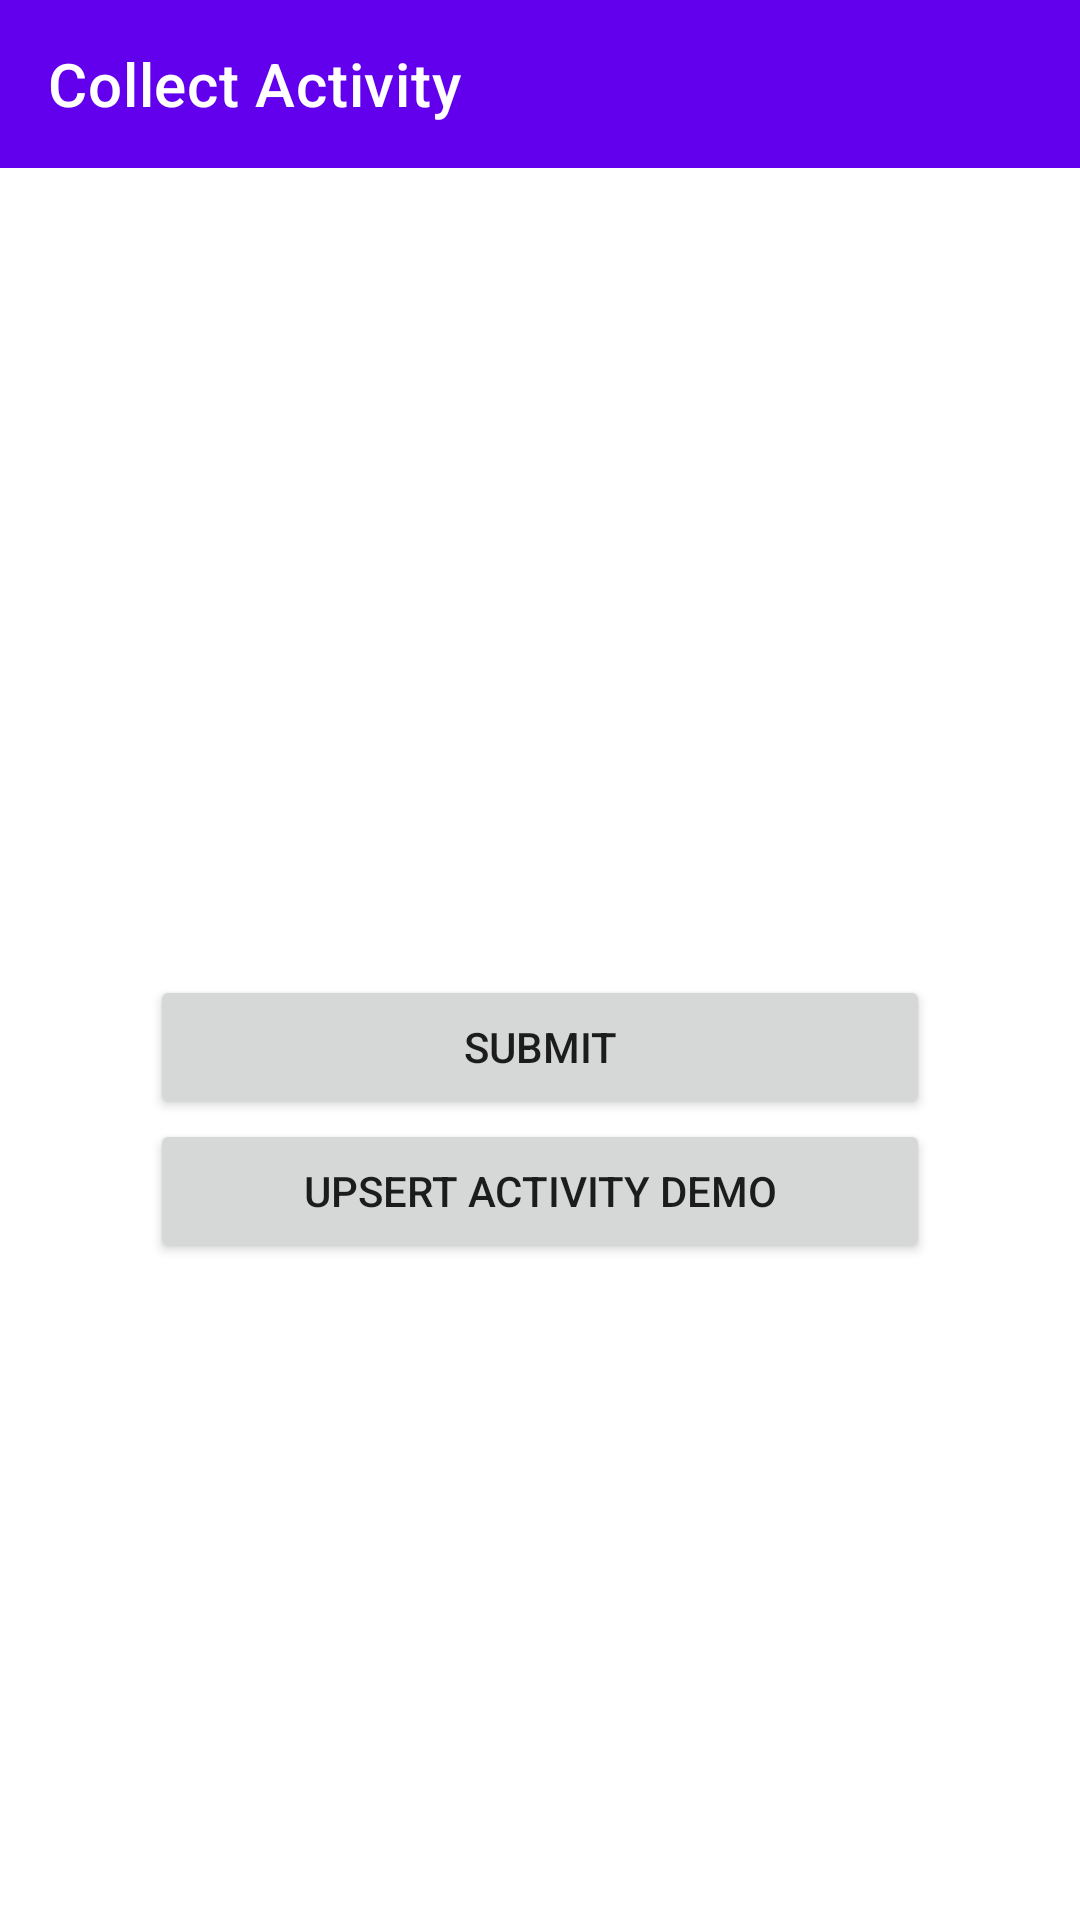

Android layout source for this screen:
<!-- AndroidManifest.xml: activity theme Theme.DemoAndroidApp.NoActionBar -->
<!-- res/layout/activity_collect.xml -->
<?xml version="1.0" encoding="utf-8"?>
<androidx.constraintlayout.widget.ConstraintLayout xmlns:android="http://schemas.android.com/apk/res/android"
    xmlns:app="http://schemas.android.com/apk/res-auto"
    xmlns:tools="http://schemas.android.com/tools"
    android:layout_width="match_parent"
    android:layout_height="match_parent"
    tools:context=".skyflow.poc.activity.CollectActivity">

    <com.google.android.material.appbar.AppBarLayout
        android:id="@+id/appBarLayout2"
        android:layout_width="match_parent"
        android:layout_height="wrap_content"
        android:theme="@style/Theme.DemoAndroidApp.AppBarOverlay"
        app:layout_constraintTop_toTopOf="parent">

        <androidx.appcompat.widget.Toolbar
            android:id="@+id/toolbar"
            android:layout_width="match_parent"
            android:layout_height="?attr/actionBarSize"
            android:background="?attr/colorPrimary"
            app:popupTheme="@style/Theme.DemoAndroidApp.PopupOverlay"
            app:title="Collect Activity" />
    </com.google.android.material.appbar.AppBarLayout>

    <LinearLayout
        android:id="@+id/linearLayout"
        android:layout_width="match_parent"
        android:layout_height="wrap_content"
        android:layout_marginStart="50dp"
        android:layout_marginTop="50dp"
        android:layout_marginEnd="50dp"
        android:orientation="vertical"
        app:layout_constraintEnd_toEndOf="parent"
        app:layout_constraintStart_toStartOf="parent"
        app:layout_constraintTop_toBottomOf="@+id/appBarLayout2" />

    <LinearLayout
        android:id="@+id/linearLayout2"
        android:layout_width="match_parent"
        android:layout_height="wrap_content"
        android:layout_marginStart="50dp"
        android:layout_marginEnd="50dp"
        android:orientation="vertical"
        app:layout_constraintBottom_toBottomOf="parent"
        app:layout_constraintEnd_toEndOf="parent"
        app:layout_constraintStart_toStartOf="parent"
        app:layout_constraintTop_toBottomOf="@+id/linearLayout">

        <Button
            android:id="@+id/submit_button"
            android:layout_width="match_parent"
            android:layout_height="0dp"
            android:layout_marginTop="0dp"
            android:layout_weight="1"
            android:text="@string/submit" />

        <Button
            android:id="@+id/upsert_activity"
            android:layout_width="match_parent"
            android:layout_height="0dp"
            android:layout_weight="1"
            android:text="@string/move_to_upsert_activity" />
    </LinearLayout>


</androidx.constraintlayout.widget.ConstraintLayout>
<!-- resources referenced by this layout -->
<resources>
  <string name="move_to_upsert_activity">Upsert Activity Demo</string>
  <string name="submit">Submit</string>
  <style name="Theme.DemoAndroidApp.AppBarOverlay" parent="ThemeOverlay.AppCompat.Dark.ActionBar" />
  <style name="Theme.DemoAndroidApp.PopupOverlay" parent="ThemeOverlay.AppCompat.Light" />
  <style name="Theme.DemoAndroidApp.NoActionBar">
          <item name="windowActionBar">false</item>
          <item name="windowNoTitle">true</item>
      </style>
</resources>
